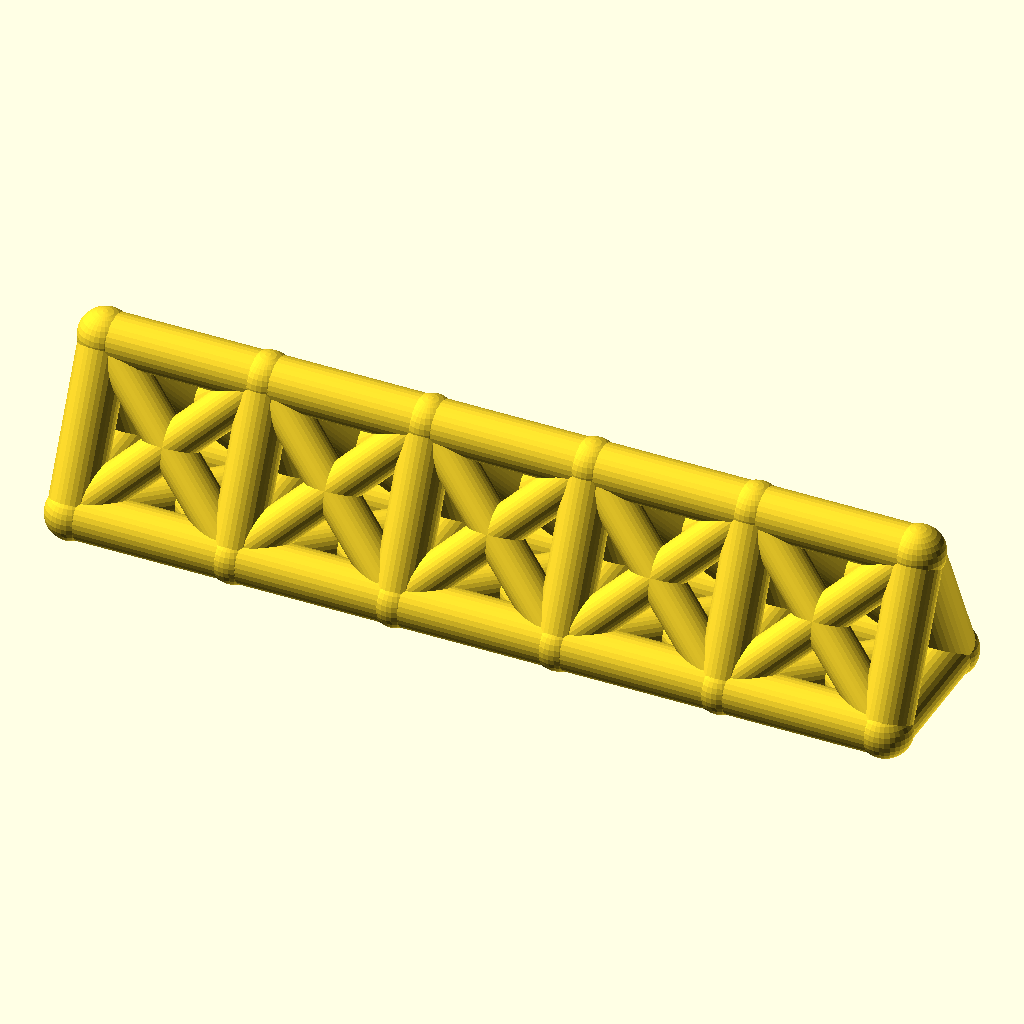
Cell 1: the model at its default parameters.
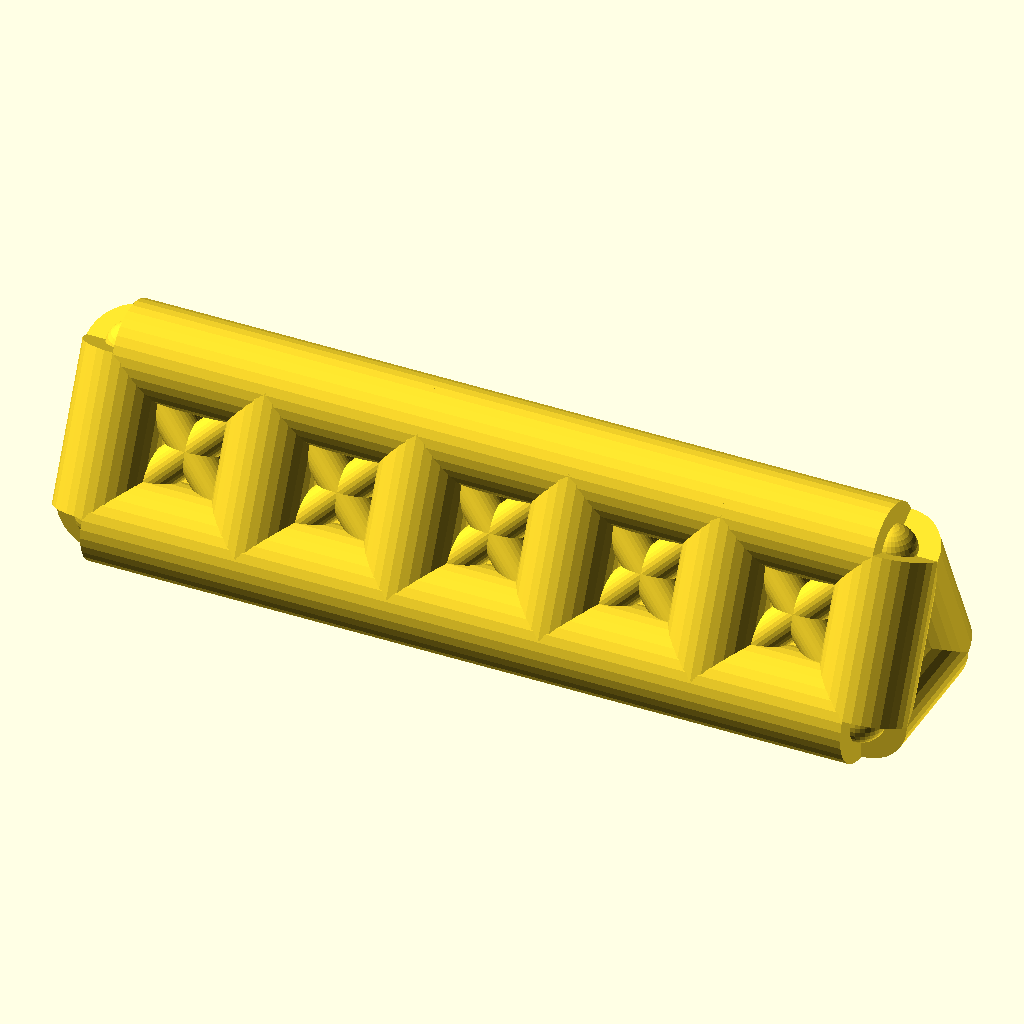
Cell 2 — chord_r set to 9, the other parameters unchanged.
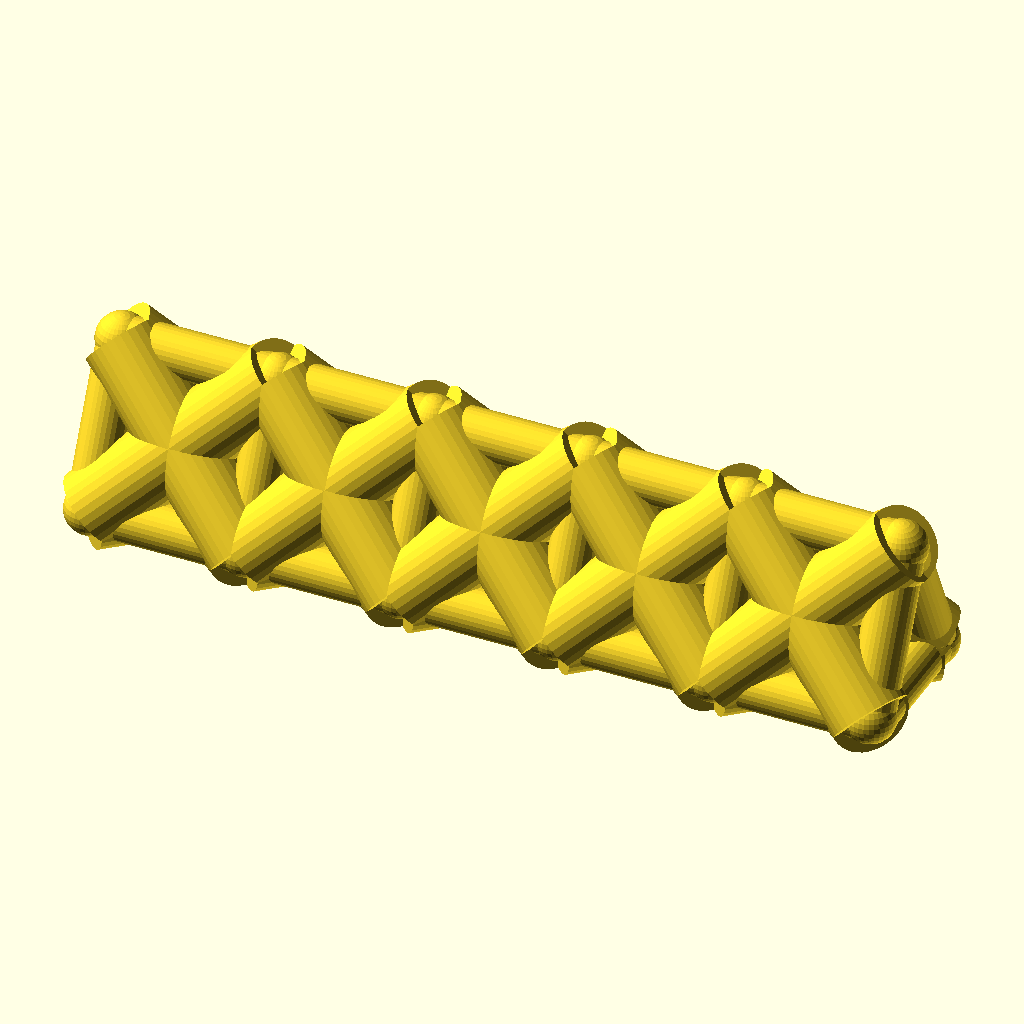
Cell 3: web_r = 7.4 (everything else at default).
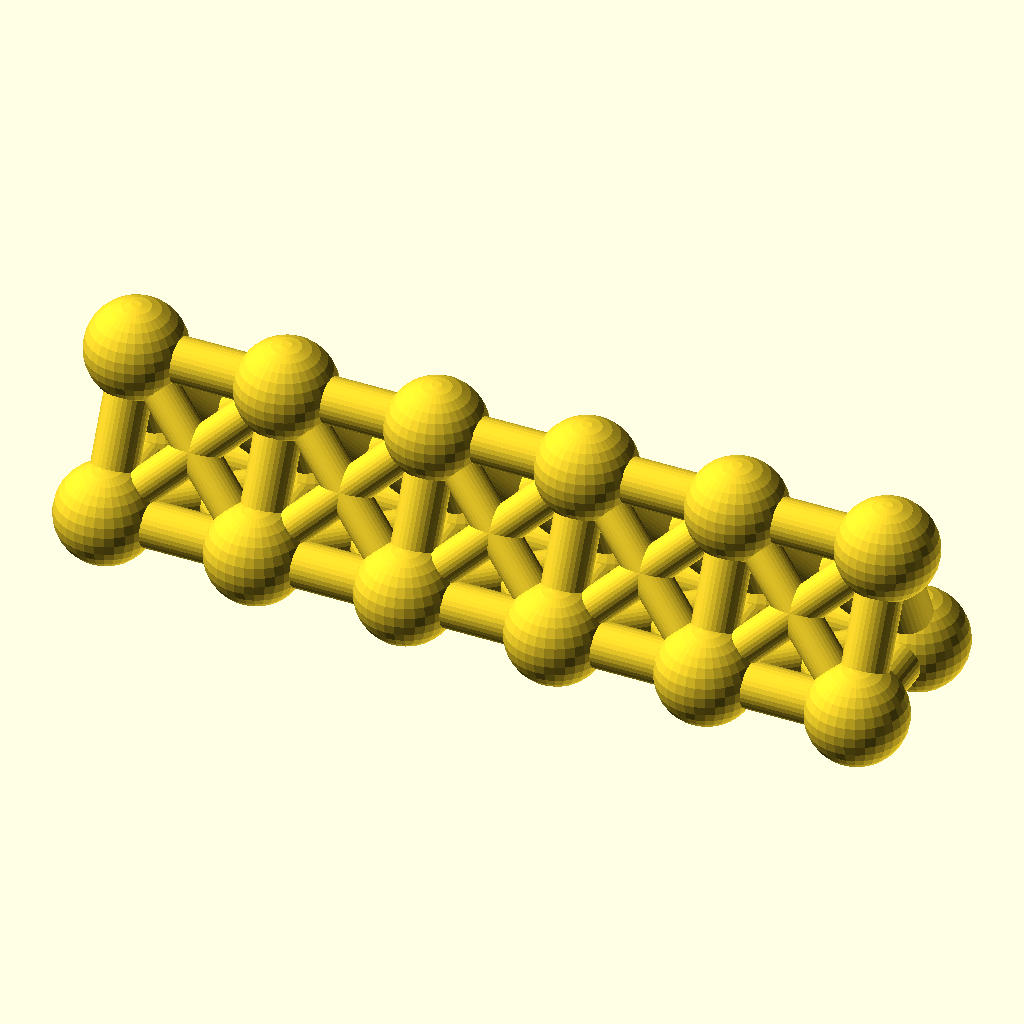
Cell 4: joint_r = 9.8 (everything else at default).
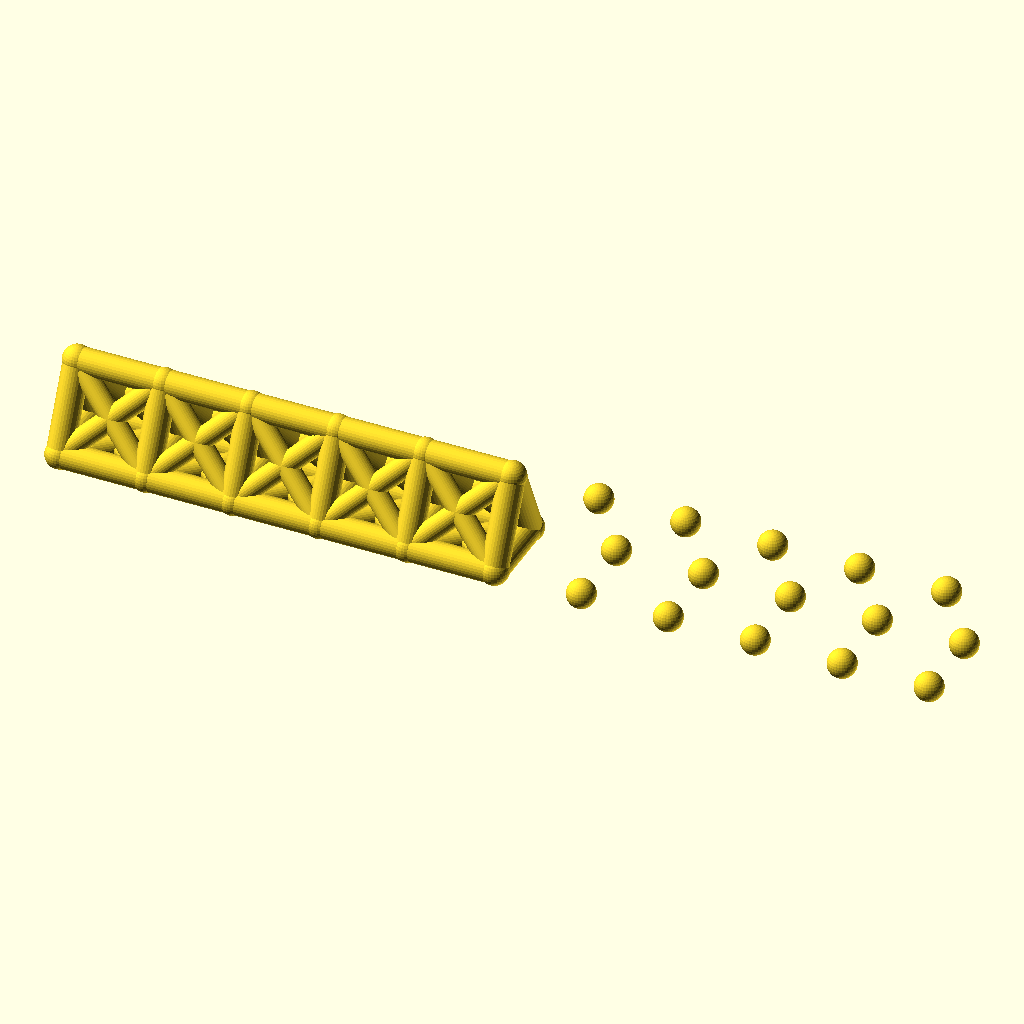
Cell 5: bays = 10 (everything else at default).
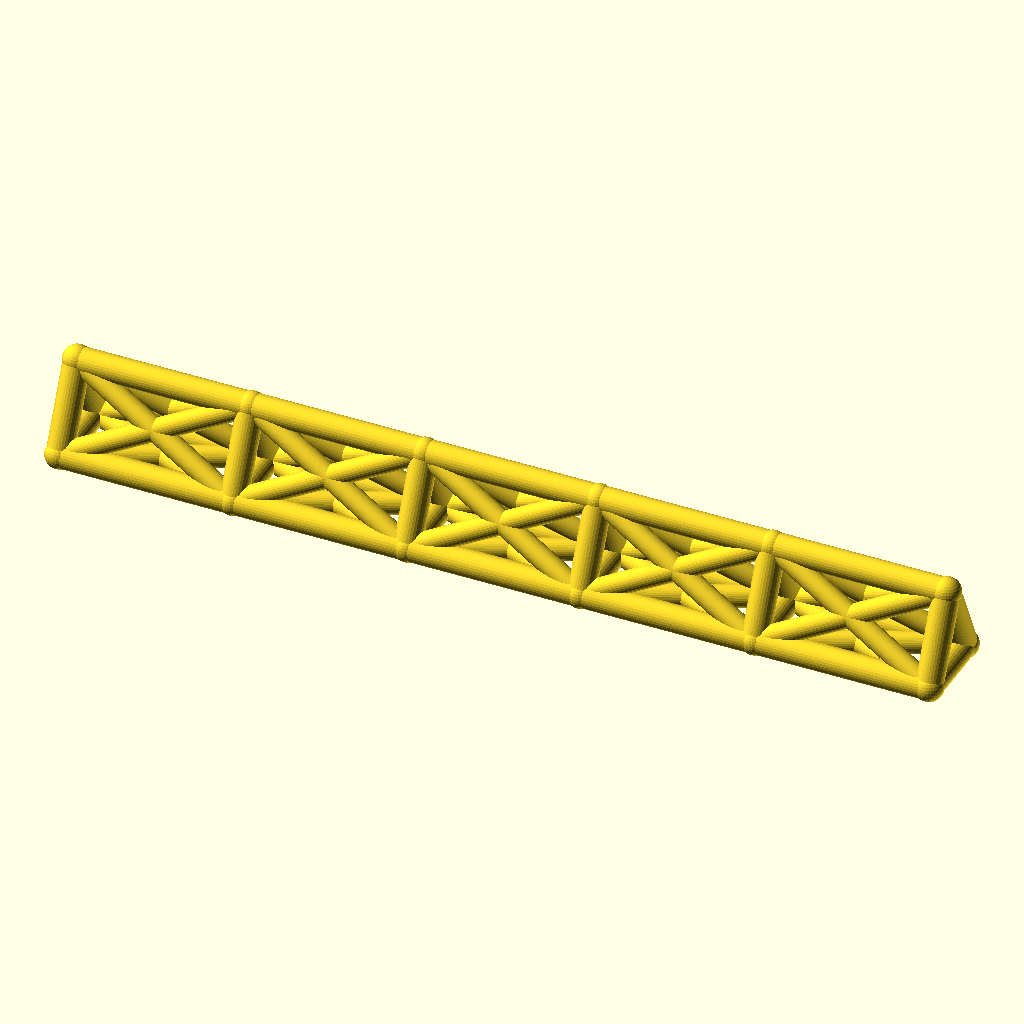
Cell 6: the same model with bay_p = 60.
The same orthographic view direction (rotation 55°, 0°, 25°; colour scheme Cornfield) for every cell, with the view re-fitted per cell, so scale and position can differ between cells.
The OpenSCAD source (optional_data/data/wire2/spaceframes/scene_0127.scad):
$fn = 32;

// ----------------------------------------------------------------------
// Space frame
// ----------------------------------------------------------------------

// --- parameters (mm) ---
chord_r = 4.5;            // chord / longeron radius
web_r = 3.7;              // diagonal and strut radius
joint_r = 4.9;            // joint ball radius
bays = 5;                 // number of bays along X
bay_p = 30;               // bay length, X
girder_w = 26;            // triangle base width, Y
girder_h = 28;            // triangle height, Z

bbox_x = bays * bay_p + 2 * joint_r;  // overall X, joints included
bbox_y = girder_w + 2 * joint_r;  // overall Y, joints included
bbox_z = girder_h + 2 * joint_r;  // overall Z, joints included
chord_d = 2 * chord_r;  // chord stock diameter
web_d = 2 * web_r;  // web stock diameter
joint_d = 2 * joint_r;  // joint ball diameter
span_x = bays * bay_p;  // overall girder length
nodes = [for (i = [0 : bays], k = [0 : 2]) [i * bay_p, k == 1 ? girder_w : k == 2 ? girder_w / 2 : 0, k == 2 ? girder_h : 0]];

module member(a, b, r) {
  /* round stock from joint a to joint b, ends buried in the joint balls */
  d = b - a;
  length = norm(d);
  translate(a) rotate([0, acos(d[2] / length), atan2(d[1], d[0])])
    cylinder(h = length, r = r);
}

module joint(p, r) {
  /* ball at the joint centre, fatter than every member meeting there */
  translate(p) sphere(r = r);
}

/* members - each call is one graph edge */
member(nodes[0], nodes[3], chord_r);
member(nodes[3], nodes[6], chord_r);
member(nodes[6], nodes[9], chord_r);
member(nodes[9], nodes[12], chord_r);
member(nodes[12], nodes[15], chord_r);
member(nodes[1], nodes[4], chord_r);
member(nodes[4], nodes[7], chord_r);
member(nodes[7], nodes[10], chord_r);
member(nodes[10], nodes[13], chord_r);
member(nodes[13], nodes[16], chord_r);
member(nodes[2], nodes[5], chord_r);
member(nodes[5], nodes[8], chord_r);
member(nodes[8], nodes[11], chord_r);
member(nodes[11], nodes[14], chord_r);
member(nodes[14], nodes[17], chord_r);
member(nodes[0], nodes[1], chord_r);
member(nodes[1], nodes[2], chord_r);
member(nodes[0], nodes[2], chord_r);
member(nodes[3], nodes[4], chord_r);
member(nodes[4], nodes[5], chord_r);
member(nodes[3], nodes[5], chord_r);
member(nodes[6], nodes[7], chord_r);
member(nodes[7], nodes[8], chord_r);
member(nodes[6], nodes[8], chord_r);
member(nodes[9], nodes[10], chord_r);
member(nodes[10], nodes[11], chord_r);
member(nodes[9], nodes[11], chord_r);
member(nodes[12], nodes[13], chord_r);
member(nodes[13], nodes[14], chord_r);
member(nodes[12], nodes[14], chord_r);
member(nodes[15], nodes[16], chord_r);
member(nodes[16], nodes[17], chord_r);
member(nodes[15], nodes[17], chord_r);
member(nodes[0], nodes[4], web_r);
member(nodes[1], nodes[3], web_r);
member(nodes[1], nodes[5], web_r);
member(nodes[2], nodes[4], web_r);
member(nodes[0], nodes[5], web_r);
member(nodes[2], nodes[3], web_r);
member(nodes[3], nodes[7], web_r);
member(nodes[4], nodes[6], web_r);
member(nodes[4], nodes[8], web_r);
member(nodes[5], nodes[7], web_r);
member(nodes[3], nodes[8], web_r);
member(nodes[5], nodes[6], web_r);
member(nodes[6], nodes[10], web_r);
member(nodes[7], nodes[9], web_r);
member(nodes[7], nodes[11], web_r);
member(nodes[8], nodes[10], web_r);
member(nodes[6], nodes[11], web_r);
member(nodes[8], nodes[9], web_r);
member(nodes[9], nodes[13], web_r);
member(nodes[10], nodes[12], web_r);
member(nodes[10], nodes[14], web_r);
member(nodes[11], nodes[13], web_r);
member(nodes[9], nodes[14], web_r);
member(nodes[11], nodes[12], web_r);
member(nodes[12], nodes[16], web_r);
member(nodes[13], nodes[15], web_r);
member(nodes[13], nodes[17], web_r);
member(nodes[14], nodes[16], web_r);
member(nodes[12], nodes[17], web_r);
member(nodes[14], nodes[15], web_r);

/* joint balls */
for (p = nodes) joint(p, joint_r);
Parameter table extracted from the source (name, type, default, range or options):
chord_r: number, default 4.5
web_r: number, default 3.7
joint_r: number, default 4.9
bays: number, default 5
bay_p: number, default 30
girder_w: number, default 26
girder_h: number, default 28
